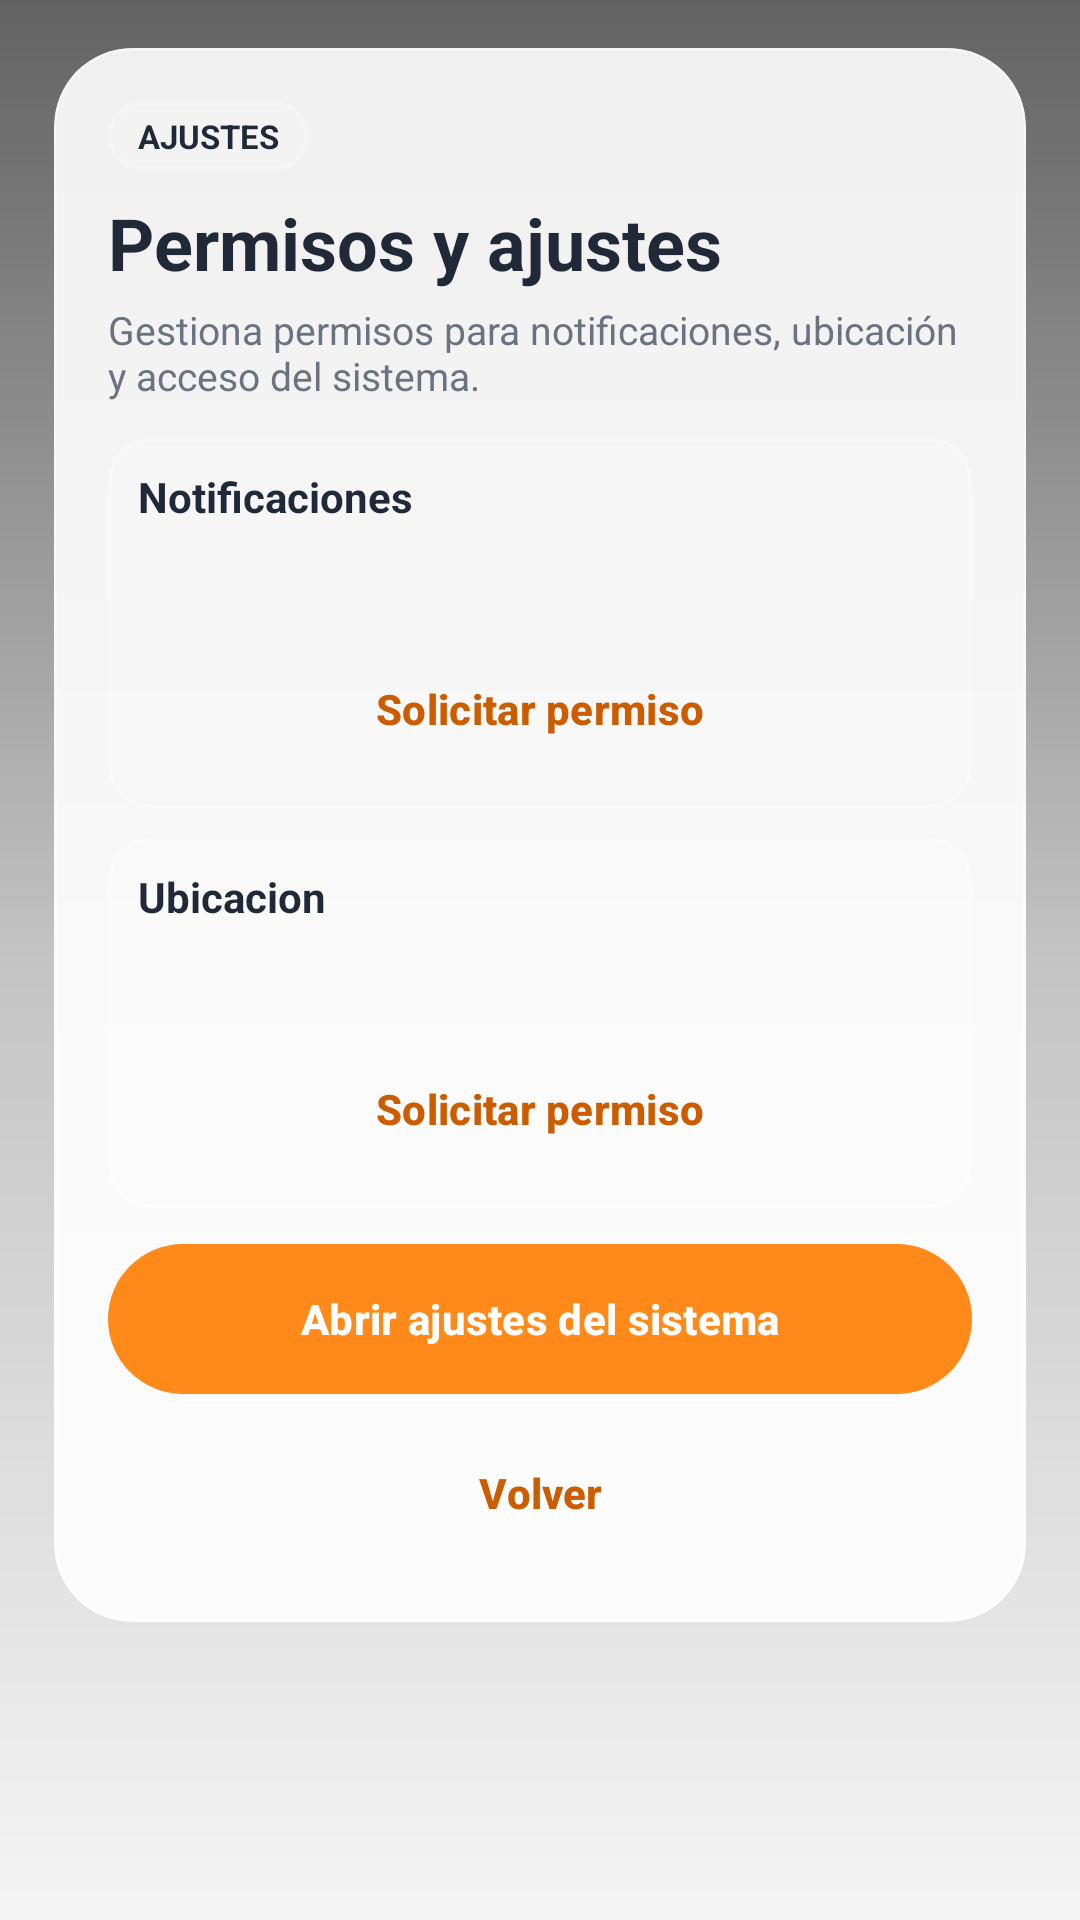

Write the Android layout XML for this screen, with the resource values it uses.
<!-- AndroidManifest.xml: application theme Theme.Tarraco_Fest -->
<!-- res/layout/activity_ajustes.xml -->
<?xml version="1.0" encoding="utf-8"?>
<androidx.constraintlayout.widget.ConstraintLayout
    xmlns:android="http://schemas.android.com/apk/res/android"
    xmlns:app="http://schemas.android.com/apk/res-auto"
    android:id="@+id/rootAjustes"
    android:layout_width="match_parent"
    android:layout_height="match_parent">

    <ImageView
        android:layout_width="0dp"
        android:layout_height="0dp"
        android:contentDescription="@null"
        android:importantForAccessibility="no"
        android:scaleType="centerCrop"
        android:src="@drawable/bg_landing"
        app:layout_constraintBottom_toBottomOf="parent"
        app:layout_constraintEnd_toEndOf="parent"
        app:layout_constraintStart_toStartOf="parent"
        app:layout_constraintTop_toTopOf="parent" />

    <ImageView
        android:layout_width="0dp"
        android:layout_height="0dp"
        android:contentDescription="@null"
        android:importantForAccessibility="no"
        android:scaleType="centerCrop"
        android:src="@drawable/bg_landing_blur"
        app:layout_constraintBottom_toBottomOf="parent"
        app:layout_constraintEnd_toEndOf="parent"
        app:layout_constraintStart_toStartOf="parent"
        app:layout_constraintTop_toTopOf="parent" />

    <View
        android:layout_width="0dp"
        android:layout_height="0dp"
        android:background="@drawable/bg_bottom_scrim"
        app:layout_constraintBottom_toBottomOf="parent"
        app:layout_constraintEnd_toEndOf="parent"
        app:layout_constraintStart_toStartOf="parent"
        app:layout_constraintTop_toTopOf="parent" />

    <com.google.android.material.card.MaterialCardView
        android:id="@+id/cardAjustes"
        android:layout_width="0dp"
        android:layout_height="wrap_content"
        android:layout_marginStart="18dp"
        android:layout_marginTop="16dp"
        android:layout_marginEnd="18dp"
        app:cardBackgroundColor="@color/landing_card_surface"
        app:cardCornerRadius="26dp"
        app:cardElevation="0dp"
        app:layout_constraintTop_toTopOf="parent"
        app:layout_constraintStart_toStartOf="parent"
        app:layout_constraintEnd_toEndOf="parent"
        app:strokeColor="@color/dialog_glass_stroke"
        app:strokeWidth="1dp">

        <LinearLayout
            android:layout_width="match_parent"
            android:layout_height="wrap_content"
            android:orientation="vertical"
            android:padding="18dp">

            <TextView
                android:layout_width="wrap_content"
                android:layout_height="wrap_content"
                android:background="@drawable/bg_glass_chip"
                android:paddingStart="10dp"
                android:paddingTop="4dp"
                android:paddingEnd="10dp"
                android:paddingBottom="4dp"
                android:text="@string/settings_chip"
                android:textAllCaps="true"
                android:textColor="@color/dialog_text"
                android:textSize="11sp"
                android:textStyle="bold" />

            <TextView
                android:layout_width="match_parent"
                android:layout_height="wrap_content"
                android:layout_marginTop="8dp"
                android:text="@string/settings_title"
                android:textColor="@color/dialog_text"
                android:textSize="24sp"
                android:textStyle="bold" />

            <TextView
                android:layout_width="match_parent"
                android:layout_height="wrap_content"
                android:layout_marginTop="4dp"
                android:text="@string/settings_subtitle"
                android:textColor="@color/dialog_hint"
                android:textSize="13sp" />

            <LinearLayout
                android:layout_width="match_parent"
                android:layout_height="wrap_content"
                android:layout_marginTop="12dp"
                android:background="@drawable/bg_admin_action_row"
                android:orientation="vertical"
                android:padding="10dp">

                <TextView
                    android:layout_width="match_parent"
                    android:layout_height="wrap_content"
                    android:text="@string/settings_notifications"
                    android:textColor="@color/dialog_text"
                    android:textSize="14sp"
                    android:textStyle="bold" />

                <TextView
                    android:id="@+id/tvSettingsNotifStatus"
                    android:layout_width="wrap_content"
                    android:layout_height="wrap_content"
                    android:layout_marginTop="6dp"
                    android:background="@drawable/bg_estado_info"
                    android:paddingStart="10dp"
                    android:paddingTop="4dp"
                    android:paddingEnd="10dp"
                    android:paddingBottom="4dp"
                    android:textColor="@color/dialog_text"
                    android:textSize="12sp"
                    android:textStyle="bold" />

                <com.google.android.material.button.MaterialButton
                    android:id="@+id/btnSettingsNotifAction"
                    android:layout_width="match_parent"
                    android:layout_height="46dp"
                    android:layout_marginTop="8dp"
                    android:background="@drawable/btn_auth_secondary"
                    android:text="@string/settings_request_permission"
                    android:textAllCaps="false"
                    android:textColor="@color/auth_btn_secondary_text"
                    android:textStyle="bold"
                    app:backgroundTint="@null" />
            </LinearLayout>

            <LinearLayout
                android:layout_width="match_parent"
                android:layout_height="wrap_content"
                android:layout_marginTop="10dp"
                android:background="@drawable/bg_admin_action_row"
                android:orientation="vertical"
                android:padding="10dp">

                <TextView
                    android:layout_width="match_parent"
                    android:layout_height="wrap_content"
                    android:text="@string/settings_location"
                    android:textColor="@color/dialog_text"
                    android:textSize="14sp"
                    android:textStyle="bold" />

                <TextView
                    android:id="@+id/tvSettingsLocationStatus"
                    android:layout_width="wrap_content"
                    android:layout_height="wrap_content"
                    android:layout_marginTop="6dp"
                    android:background="@drawable/bg_estado_info"
                    android:paddingStart="10dp"
                    android:paddingTop="4dp"
                    android:paddingEnd="10dp"
                    android:paddingBottom="4dp"
                    android:textColor="@color/dialog_text"
                    android:textSize="12sp"
                    android:textStyle="bold" />

                <com.google.android.material.button.MaterialButton
                    android:id="@+id/btnSettingsLocationAction"
                    android:layout_width="match_parent"
                    android:layout_height="46dp"
                    android:layout_marginTop="8dp"
                    android:background="@drawable/btn_auth_secondary"
                    android:text="@string/settings_request_permission"
                    android:textAllCaps="false"
                    android:textColor="@color/auth_btn_secondary_text"
                    android:textStyle="bold"
                    app:backgroundTint="@null" />
            </LinearLayout>

            <com.google.android.material.button.MaterialButton
                android:id="@+id/btnSettingsOpenSystem"
                android:layout_width="match_parent"
                android:layout_height="50dp"
                android:layout_marginTop="12dp"
                android:background="@drawable/btn_auth_primary"
                android:text="@string/settings_open_system"
                android:textAllCaps="false"
                android:textColor="@color/auth_btn_primary_text"
                android:textStyle="bold"
                app:backgroundTint="@null" />

            <com.google.android.material.button.MaterialButton
                android:id="@+id/btnSettingsBack"
                android:layout_width="match_parent"
                android:layout_height="50dp"
                android:layout_marginTop="8dp"
                android:background="@drawable/btn_auth_secondary"
                android:text="@string/admin_back"
                android:textAllCaps="false"
                android:textColor="@color/auth_btn_secondary_text"
                android:textStyle="bold"
                app:backgroundTint="@null" />
        </LinearLayout>
    </com.google.android.material.card.MaterialCardView>

</androidx.constraintlayout.widget.ConstraintLayout>
<!-- resources referenced by this layout -->
<resources>
  <color name="auth_btn_primary_text">#FFFFFFFF</color>
  <color name="auth_btn_secondary_text">#CC5C00</color>
  <color name="dialog_glass_stroke">#55FFFFFF</color>
  <color name="dialog_hint">#6B7280</color>
  <color name="dialog_text">#1F2937</color>
  <color name="landing_card_surface">#E6FFFFFF</color>
  <!-- drawable bg_admin_action_row (drawable) -->
  <?xml version="1.0" encoding="utf-8"?>
  <shape xmlns:android="http://schemas.android.com/apk/res/android">
      <solid android:color="@color/dialog_input_bg" />
      <stroke
          android:width="1dp"
          android:color="@color/dialog_glass_stroke" />
      <corners android:radius="14dp" />
  </shape>
  <!-- drawable bg_bottom_scrim (drawable) -->
  <?xml version="1.0" encoding="utf-8"?>
  <shape xmlns:android="http://schemas.android.com/apk/res/android">
      <gradient
          android:angle="90"
          android:startColor="#00000000"
          android:centerColor="#33000000"
          android:endColor="#99000000" />
  </shape>
  <!-- drawable bg_glass_chip (drawable) -->
  <?xml version="1.0" encoding="utf-8"?>
  <shape xmlns:android="http://schemas.android.com/apk/res/android">
      <solid android:color="#1AFFFFFF" />
      <stroke
          android:width="1dp"
          android:color="#40FFFFFF" />
      <corners android:radius="999dp" />
      <padding
          android:left="12dp"
          android:top="5dp"
          android:right="12dp"
          android:bottom="5dp" />
  </shape>
  <!-- drawable btn_auth_primary (drawable) -->
  <?xml version="1.0" encoding="utf-8"?>
  <selector xmlns:android="http://schemas.android.com/apk/res/android">
      <item android:state_enabled="false">
          <shape>
              <solid android:color="@color/auth_btn_primary_bg_disabled" />
              <corners android:radius="26dp" />
          </shape>
      </item>
  
      <item android:state_pressed="true">
          <shape>
              <solid android:color="@color/auth_btn_primary_bg_pressed" />
              <corners android:radius="26dp" />
          </shape>
      </item>
  
      <item>
          <shape>
              <solid android:color="@color/auth_btn_primary_bg" />
              <corners android:radius="26dp" />
          </shape>
      </item>
  </selector>
  <string name="admin_back">Volver</string>
  <string name="settings_chip">AJUSTES</string>
  <string name="settings_location">Ubicacion</string>
  <string name="settings_notifications">Notificaciones</string>
  <string name="settings_open_system">Abrir ajustes del sistema</string>
  <string name="settings_request_permission">Solicitar permiso</string>
  <string name="settings_subtitle">Gestiona permisos para notificaciones, ubicación y acceso del sistema.</string>
  <string name="settings_title">Permisos y ajustes</string>
  <style name="Theme.Tarraco_Fest" parent="Base.Theme.Tarraco_Fest" />
  <color name="dialog_input_bg">#22FFFFFF</color>
  <color name="auth_btn_primary_bg_disabled">#FFD9B897</color>
  <color name="auth_btn_primary_bg_pressed">#FF7A00</color>
  <color name="auth_btn_primary_bg">#FF8A1A</color>
  <style name="Base.Theme.Tarraco_Fest" parent="Theme.Material3.DayNight.NoActionBar">
          
          
          <item name="android:windowSplashScreenAnimatedIcon">@drawable/ic_splash_logo</item>
          <item name="android:windowSplashScreenBackground">@color/background_light</item>
          <item name="android:windowBackground">@color/background_light</item>
      </style>
  <!-- drawable ic_splash_logo (drawable) -->
  <?xml version="1.0" encoding="utf-8"?>
  <layer-list xmlns:android="http://schemas.android.com/apk/res/android">
      <item
          android:drawable="@drawable/logo_app"
          android:gravity="center"
          android:width="132dp"
          android:height="132dp" />
  </layer-list>
  <color name="background_light">#F5F5F5</color>
</resources>
